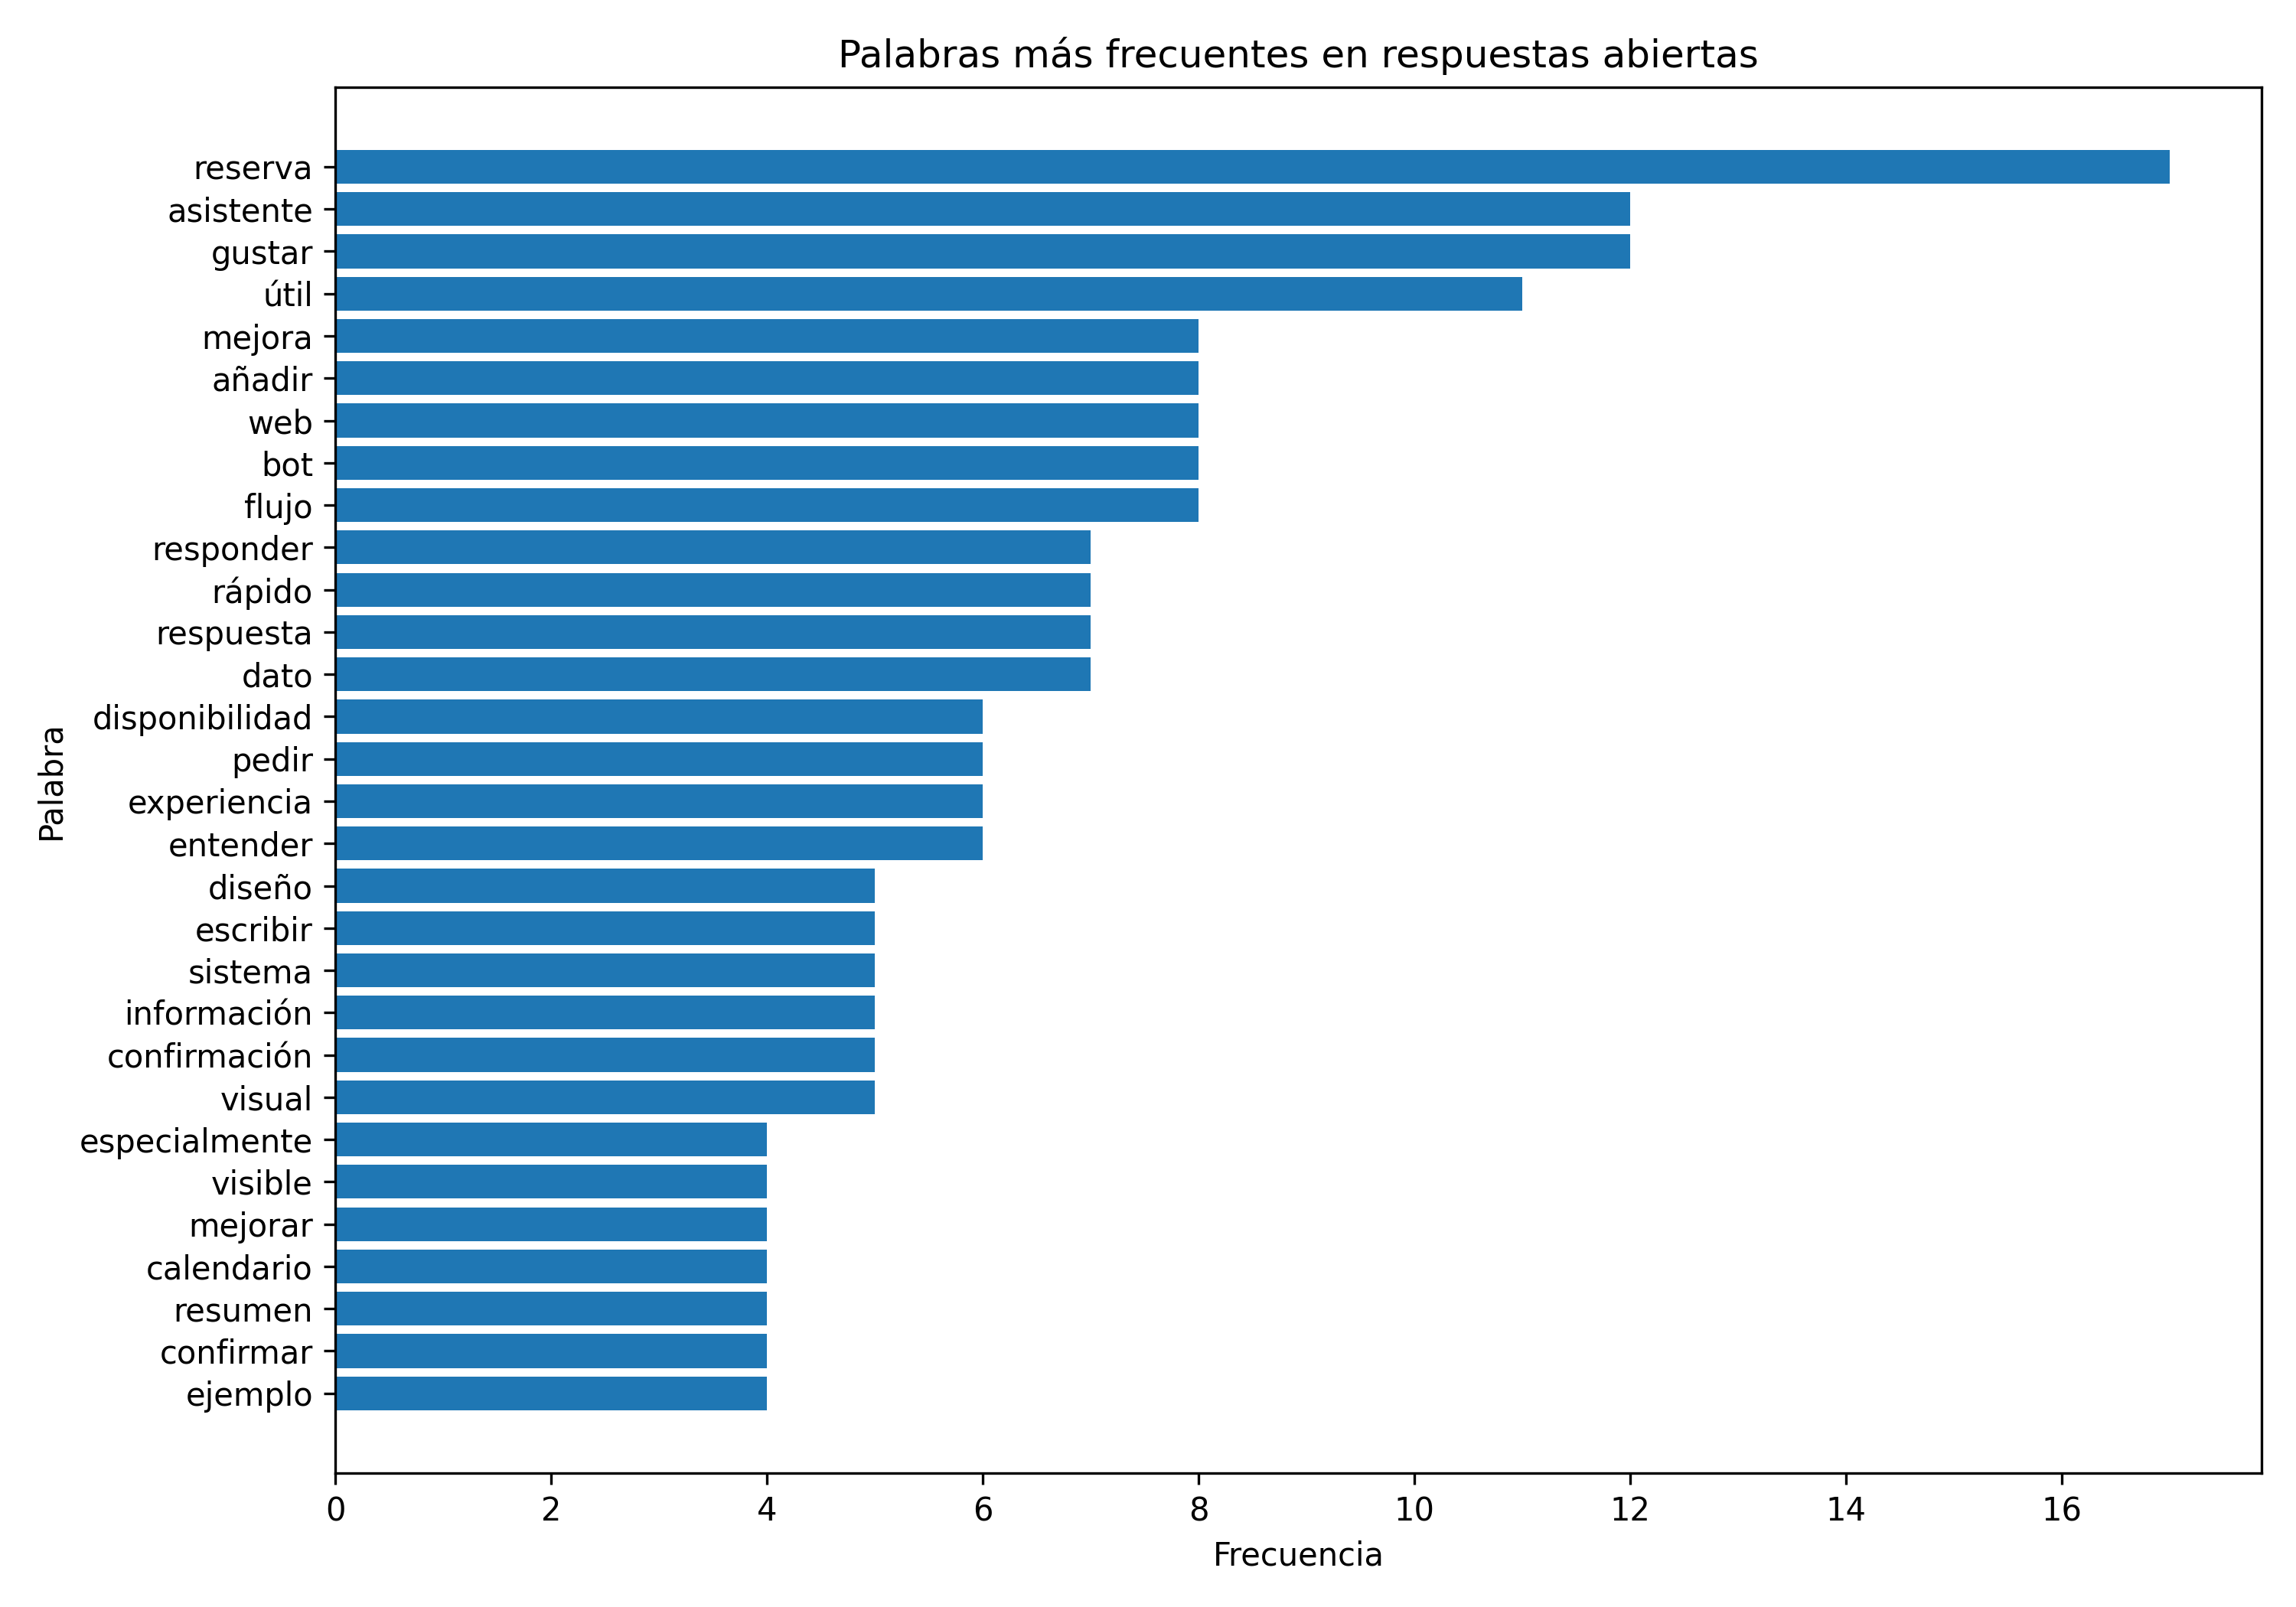

Data behind this chart, as committed beside it:
palabra, frecuencia
reserva, 17
gustar, 12
asistente, 12
útil, 11
web, 8
bot, 8
mejora, 8
flujo, 8
añadir, 8
dato, 7
responder, 7
rápido, 7
respuesta, 7
pedir, 6
experiencia, 6
entender, 6
disponibilidad, 6
visual, 5
diseño, 5
escribir, 5
información, 5
confirmación, 5
sistema, 5
especialmente, 4
resumen, 4
confirmar, 4
mejorar, 4
calendario, 4
ejemplo, 4
visible, 4
